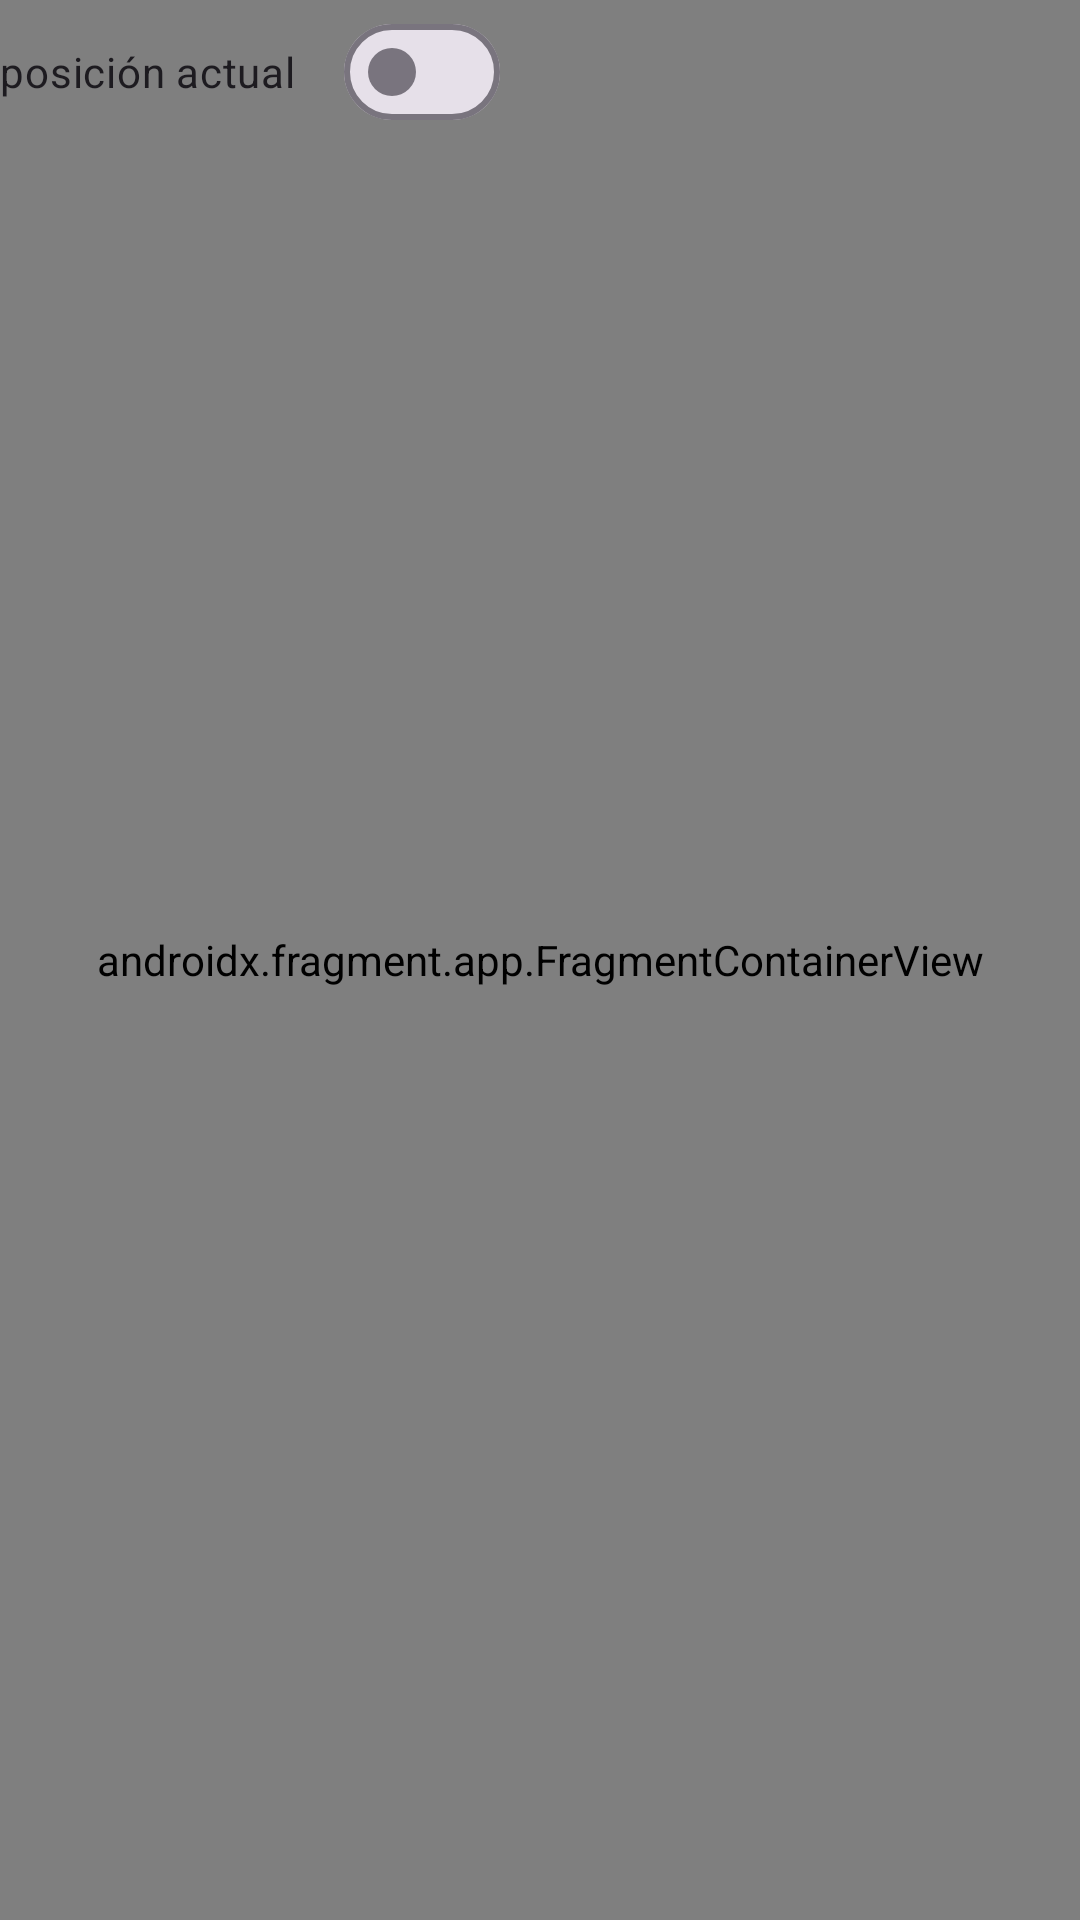

Here is an Android app screen rendered from its layout file. Give the layout XML and the strings, colors and styles it references.
<!-- AndroidManifest.xml: application theme Theme.PMDM06 -->
<!-- res/layout/fragment_maps.xml -->
<?xml version="1.0" encoding="utf-8"?>
<FrameLayout xmlns:android="http://schemas.android.com/apk/res/android"
    android:layout_width="match_parent"
    android:layout_height="match_parent">

<androidx.fragment.app.FragmentContainerView

    xmlns:tools="http://schemas.android.com/tools"
    xmlns:map="http://schemas.android.com/apk/res-auto"
    android:id="@+id/map"
    android:name="com.google.android.gms.maps.SupportMapFragment"
    android:layout_width="match_parent"
    android:layout_height="match_parent"
    tools:context=".ui.MapsFragment"
    map:uiZoomControls="true"
    map:uiRotateGestures="true"
    map:mapType="normal"
    />

    <com.google.android.material.materialswitch.MaterialSwitch
        android:id="@+id/switchLocation"
        android:layout_width="wrap_content"
        android:layout_height="wrap_content"
        android:checked="false"
        android:text="posición actual"/>
</FrameLayout>
<!-- resources referenced by this layout -->
<resources>
  <style name="Theme.PMDM06" parent="Base.Theme.PMDM06" />
  <style name="Base.Theme.PMDM06" parent="Theme.Material3.DayNight.NoActionBar">
          
          
      </style>
</resources>
